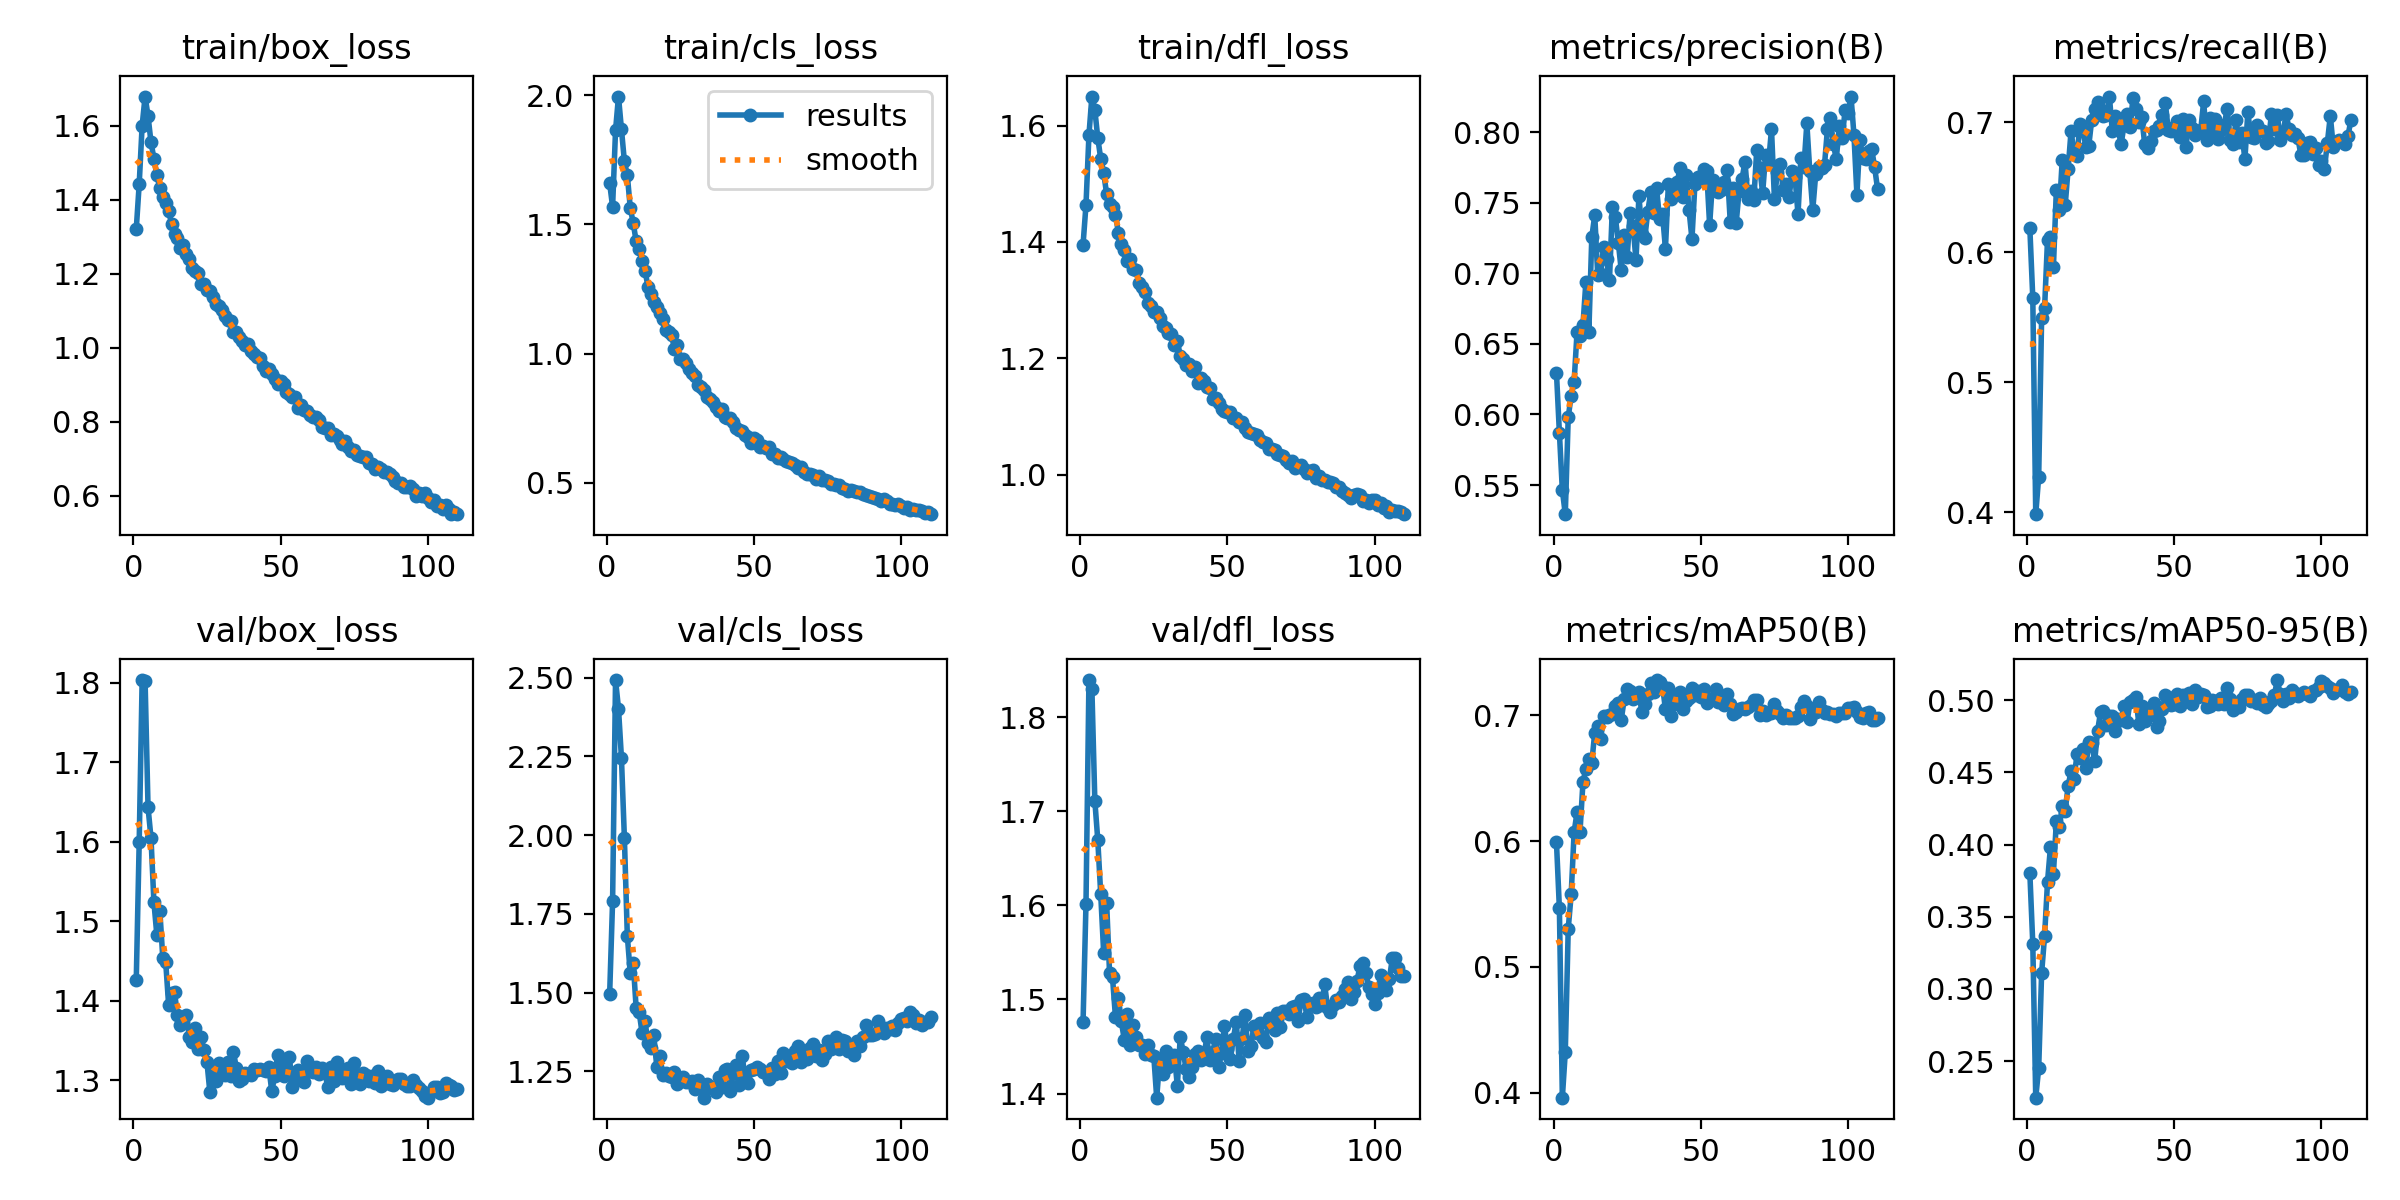

Values plotted in this chart, from the file beside it:
epoch, time, train/box_loss, train/cls_loss, train/dfl_loss, metrics/precision(B), metrics/recall(B), metrics/mAP50(B), metrics/mAP50-95(B), val/box_loss, val/cls_loss, val/dfl_loss, lr/pg0, lr/pg1, lr/pg2, lr/pg3, lr/pg4, lr/pg5, lr/pg6, lr/pg7
1, 438.5, 1.32, 1.66, 1.395, 0.6297, 0.6183, 0.5993, 0.3802, 1.426, 1.495, 1.476, 0.009986, 0.003329, 0.009986, 0.003329, 0.009986, 0.003329, 0.009986, 0.003329
2, 857.6, 1.442, 1.569, 1.464, 0.5871, 0.5647, 0.5465, 0.3311, 1.6, 1.79, 1.602, 0.01985, 0.006618, 0.01985, 0.006618, 0.01985, 0.006618, 0.01985, 0.006618
3, 1272, 1.601, 1.864, 1.584, 0.5464, 0.3986, 0.3961, 0.2246, 1.804, 2.492, 1.839, 0.02959, 0.009863, 0.02959, 0.009863, 0.02959, 0.009863, 0.02959, 0.009863
4, 1684, 1.679, 1.995, 1.65, 0.5294, 0.4273, 0.4323, 0.245, 1.803, 2.402, 1.83, 0.02941, 0.009802, 0.02941, 0.009802, 0.02941, 0.009802, 0.02941, 0.009802
5, 2097, 1.627, 1.869, 1.627, 0.598, 0.5497, 0.5305, 0.3111, 1.643, 2.245, 1.711, 0.02921, 0.009736, 0.02921, 0.009736, 0.02921, 0.009736, 0.02921, 0.009736
6, 2509, 1.556, 1.745, 1.579, 0.6134, 0.5569, 0.5576, 0.3366, 1.605, 1.992, 1.669, 0.02901, 0.00967, 0.02901, 0.00967, 0.02901, 0.00967, 0.02901, 0.00967
7, 2922, 1.511, 1.69, 1.543, 0.6232, 0.6096, 0.6071, 0.3743, 1.524, 1.68, 1.612, 0.02881, 0.009604, 0.02881, 0.009604, 0.02881, 0.009604, 0.02881, 0.009604
8, 3334, 1.466, 1.565, 1.519, 0.6586, 0.6119, 0.6232, 0.3984, 1.483, 1.561, 1.55, 0.02861, 0.009538, 0.02861, 0.009538, 0.02861, 0.009538, 0.02861, 0.009538
9, 3747, 1.432, 1.505, 1.483, 0.6559, 0.5885, 0.6076, 0.3799, 1.514, 1.595, 1.603, 0.02842, 0.009472, 0.02842, 0.009472, 0.02842, 0.009472, 0.02842, 0.009472
10, 4159, 1.407, 1.435, 1.465, 0.6634, 0.648, 0.6469, 0.4161, 1.455, 1.451, 1.528, 0.02822, 0.009406, 0.02822, 0.009406, 0.02822, 0.009406, 0.02822, 0.009406
11, 4571, 1.392, 1.405, 1.461, 0.6942, 0.6323, 0.6576, 0.412, 1.449, 1.44, 1.523, 0.02802, 0.00934, 0.02802, 0.00934, 0.02802, 0.00934, 0.02802, 0.00934
12, 4983, 1.37, 1.359, 1.447, 0.6586, 0.6711, 0.6651, 0.4268, 1.394, 1.372, 1.481, 0.02782, 0.009274, 0.02782, 0.009274, 0.02782, 0.009274, 0.02782, 0.009274
13, 5395, 1.334, 1.322, 1.416, 0.7257, 0.6361, 0.6623, 0.4235, 1.41, 1.409, 1.502, 0.02762, 0.009208, 0.02762, 0.009208, 0.02762, 0.009208, 0.02762, 0.009208
14, 5807, 1.309, 1.26, 1.396, 0.7413, 0.6641, 0.6863, 0.4408, 1.411, 1.341, 1.477, 0.02743, 0.009142, 0.02743, 0.009142, 0.02743, 0.009142, 0.02743, 0.009142
15, 6220, 1.297, 1.23, 1.387, 0.6991, 0.6935, 0.6919, 0.4509, 1.382, 1.323, 1.457, 0.02723, 0.009076, 0.02723, 0.009076, 0.02723, 0.009076, 0.02723, 0.009076
16, 6632, 1.268, 1.2, 1.368, 0.6996, 0.6753, 0.6808, 0.4454, 1.37, 1.365, 1.485, 0.02703, 0.00901, 0.02703, 0.00901, 0.02703, 0.00901, 0.02703, 0.00901
17, 7044, 1.277, 1.179, 1.372, 0.7189, 0.6736, 0.6992, 0.4625, 1.374, 1.265, 1.451, 0.02683, 0.008944, 0.02683, 0.008944, 0.02683, 0.008944, 0.02683, 0.008944
18, 7456, 1.252, 1.156, 1.354, 0.7099, 0.6984, 0.699, 0.4601, 1.382, 1.298, 1.473, 0.02663, 0.008878, 0.02663, 0.008878, 0.02663, 0.008878, 0.02663, 0.008878
19, 7868, 1.239, 1.134, 1.352, 0.6954, 0.6942, 0.7, 0.466, 1.355, 1.24, 1.461, 0.02644, 0.008812, 0.02644, 0.008812, 0.02644, 0.008812, 0.02644, 0.008812
20, 8280, 1.216, 1.092, 1.33, 0.7472, 0.681, 0.7012, 0.4529, 1.348, 1.246, 1.452, 0.02624, 0.008746, 0.02624, 0.008746, 0.02624, 0.008746, 0.02624, 0.008746
21, 8693, 1.207, 1.085, 1.322, 0.7397, 0.6819, 0.7077, 0.4713, 1.366, 1.235, 1.452, 0.02604, 0.00868, 0.02604, 0.00868, 0.02604, 0.00868, 0.02604, 0.00868
22, 9105, 1.202, 1.071, 1.314, 0.7218, 0.7017, 0.7097, 0.4701, 1.339, 1.233, 1.442, 0.02584, 0.008614, 0.02584, 0.008614, 0.02584, 0.008614, 0.02584, 0.008614
23, 9517, 1.171, 1.019, 1.296, 0.7021, 0.7103, 0.6966, 0.4579, 1.354, 1.249, 1.452, 0.02564, 0.008548, 0.02564, 0.008548, 0.02564, 0.008548, 0.02564, 0.008548
24, 9929, 1.173, 1.034, 1.289, 0.7274, 0.7157, 0.7127, 0.4789, 1.338, 1.211, 1.441, 0.02545, 0.008482, 0.02545, 0.008482, 0.02545, 0.008482, 0.02545, 0.008482
25, 10341, 1.155, 0.9798, 1.279, 0.7115, 0.709, 0.7206, 0.492, 1.323, 1.227, 1.44, 0.02525, 0.008416, 0.02525, 0.008416, 0.02525, 0.008416, 0.02525, 0.008416
26, 10754, 1.153, 0.9808, 1.28, 0.7425, 0.7048, 0.719, 0.4928, 1.285, 1.232, 1.396, 0.02505, 0.00835, 0.02505, 0.00835, 0.02505, 0.00835, 0.02505, 0.00835
27, 11166, 1.136, 0.9648, 1.269, 0.7335, 0.7052, 0.713, 0.4827, 1.312, 1.218, 1.435, 0.02485, 0.008284, 0.02485, 0.008284, 0.02485, 0.008284, 0.02485, 0.008284
28, 11578, 1.119, 0.9419, 1.256, 0.7094, 0.7196, 0.7145, 0.489, 1.299, 1.217, 1.421, 0.02465, 0.008218, 0.02465, 0.008218, 0.02465, 0.008218, 0.02465, 0.008218
29, 11990, 1.113, 0.925, 1.252, 0.7549, 0.6932, 0.7185, 0.4894, 1.322, 1.22, 1.446, 0.02446, 0.008152, 0.02446, 0.008152, 0.02446, 0.008152, 0.02446, 0.008152
30, 12402, 1.101, 0.9145, 1.243, 0.7282, 0.7046, 0.7025, 0.479, 1.309, 1.193, 1.428, 0.02426, 0.008086, 0.02426, 0.008086, 0.02426, 0.008086, 0.02426, 0.008086
31, 12815, 1.085, 0.88, 1.242, 0.7252, 0.6936, 0.7093, 0.4869, 1.307, 1.222, 1.44, 0.02406, 0.00802, 0.02406, 0.00802, 0.02406, 0.00802, 0.02406, 0.00802
32, 13227, 1.074, 0.8702, 1.223, 0.7437, 0.6832, 0.7171, 0.4862, 1.323, 1.198, 1.441, 0.02386, 0.007954, 0.02386, 0.007954, 0.02386, 0.007954, 0.02386, 0.007954
33, 13639, 1.072, 0.8576, 1.229, 0.7575, 0.698, 0.7261, 0.4963, 1.306, 1.167, 1.408, 0.02366, 0.007888, 0.02366, 0.007888, 0.02366, 0.007888, 0.02366, 0.007888
34, 14051, 1.043, 0.8326, 1.205, 0.7431, 0.7059, 0.7183, 0.485, 1.336, 1.211, 1.46, 0.02347, 0.007822, 0.02347, 0.007822, 0.02347, 0.007822, 0.02347, 0.007822
35, 14464, 1.043, 0.8241, 1.198, 0.7602, 0.6963, 0.7281, 0.4988, 1.315, 1.199, 1.444, 0.02327, 0.007756, 0.02327, 0.007756, 0.02327, 0.007756, 0.02327, 0.007756
36, 14876, 1.028, 0.8136, 1.189, 0.7383, 0.7182, 0.7266, 0.5004, 1.299, 1.2, 1.426, 0.02307, 0.00769, 0.02307, 0.00769, 0.02307, 0.00769, 0.02307, 0.00769
37, 15288, 1.017, 0.7924, 1.19, 0.742, 0.7097, 0.7235, 0.5021, 1.302, 1.185, 1.417, 0.02287, 0.007624, 0.02287, 0.007624, 0.02287, 0.007624, 0.02287, 0.007624
38, 15701, 1.008, 0.7769, 1.179, 0.7176, 0.7004, 0.7048, 0.4836, 1.309, 1.232, 1.429, 0.02267, 0.007558, 0.02267, 0.007558, 0.02267, 0.007558, 0.02267, 0.007558
39, 16113, 1.01, 0.7847, 1.185, 0.7634, 0.7035, 0.7215, 0.4959, 1.309, 1.201, 1.442, 0.02248, 0.007492, 0.02248, 0.007492, 0.02248, 0.007492, 0.02248, 0.007492
40, 16525, 0.9896, 0.7561, 1.157, 0.7524, 0.6828, 0.6994, 0.4854, 1.306, 1.256, 1.445, 0.02228, 0.007426, 0.02228, 0.007426, 0.02228, 0.007426, 0.02228, 0.007426
41, 16938, 0.9837, 0.7492, 1.167, 0.7574, 0.6803, 0.7135, 0.4929, 1.315, 1.257, 1.436, 0.02208, 0.00736, 0.02208, 0.00736, 0.02208, 0.00736, 0.02208, 0.00736
42, 17350, 0.9747, 0.7488, 1.161, 0.765, 0.6855, 0.7088, 0.4901, 1.313, 1.186, 1.439, 0.02188, 0.007294, 0.02188, 0.007294, 0.02188, 0.007294, 0.02188, 0.007294
43, 17762, 0.9715, 0.7368, 1.15, 0.7747, 0.6928, 0.7189, 0.4982, 1.315, 1.246, 1.46, 0.02168, 0.007228, 0.02168, 0.007228, 0.02168, 0.007228, 0.02168, 0.007228
44, 18175, 0.9496, 0.7116, 1.149, 0.7539, 0.694, 0.7053, 0.4815, 1.314, 1.269, 1.435, 0.02149, 0.007162, 0.02149, 0.007162, 0.02149, 0.007162, 0.02149, 0.007162
45, 18587, 0.9365, 0.7046, 1.131, 0.7696, 0.6967, 0.7114, 0.4854, 1.311, 1.206, 1.444, 0.02129, 0.007096, 0.02129, 0.007096, 0.02129, 0.007096, 0.02129, 0.007096
46, 18999, 0.942, 0.6984, 1.133, 0.745, 0.7052, 0.7141, 0.4942, 1.317, 1.3, 1.459, 0.02109, 0.00703, 0.02109, 0.00703, 0.02109, 0.00703, 0.02109, 0.00703
47, 19412, 0.9287, 0.6848, 1.124, 0.7244, 0.7144, 0.7221, 0.5039, 1.286, 1.225, 1.428, 0.02089, 0.006964, 0.02089, 0.006964, 0.02089, 0.006964, 0.02089, 0.006964
48, 19824, 0.9152, 0.6757, 1.113, 0.7632, 0.6937, 0.7165, 0.5022, 1.305, 1.214, 1.443, 0.02069, 0.006898, 0.02069, 0.006898, 0.02069, 0.006898, 0.02069, 0.006898
49, 20237, 0.9026, 0.6538, 1.11, 0.7686, 0.6934, 0.719, 0.4965, 1.331, 1.255, 1.472, 0.0205, 0.006832, 0.0205, 0.006832, 0.0205, 0.006832, 0.0205, 0.006832
50, 20649, 0.9109, 0.6714, 1.108, 0.7661, 0.696, 0.7144, 0.4974, 1.319, 1.258, 1.448, 0.0203, 0.006766, 0.0203, 0.006766, 0.0203, 0.006766, 0.0203, 0.006766
51, 21062, 0.9025, 0.6647, 1.107, 0.7737, 0.7011, 0.721, 0.5042, 1.305, 1.263, 1.437, 0.0201, 0.0067, 0.0201, 0.0067, 0.0201, 0.0067, 0.0201, 0.0067
52, 21474, 0.8789, 0.6385, 1.098, 0.7723, 0.6887, 0.7102, 0.4963, 1.309, 1.259, 1.458, 0.0199, 0.006634, 0.0199, 0.006634, 0.0199, 0.006634, 0.0199, 0.006634
53, 21886, 0.8751, 0.6434, 1.097, 0.7342, 0.7027, 0.7133, 0.5039, 1.329, 1.249, 1.476, 0.0197, 0.006568, 0.0197, 0.006568, 0.0197, 0.006568, 0.0197, 0.006568
54, 22299, 0.8663, 0.635, 1.091, 0.7659, 0.6808, 0.7129, 0.5037, 1.291, 1.246, 1.434, 0.01951, 0.006502, 0.01951, 0.006502, 0.01951, 0.006502, 0.01951, 0.006502
55, 22711, 0.8679, 0.6379, 1.091, 0.7615, 0.7015, 0.7206, 0.5053, 1.304, 1.226, 1.459, 0.01931, 0.006436, 0.01931, 0.006436, 0.01931, 0.006436, 0.01931, 0.006436
56, 23123, 0.8375, 0.6098, 1.08, 0.7577, 0.6956, 0.711, 0.4973, 1.313, 1.26, 1.483, 0.01911, 0.00637, 0.01911, 0.00637, 0.01911, 0.00637, 0.01911, 0.00637
57, 23536, 0.8449, 0.6099, 1.073, 0.7591, 0.6901, 0.7146, 0.5071, 1.3, 1.243, 1.445, 0.01891, 0.006304, 0.01891, 0.006304, 0.01891, 0.006304, 0.01891, 0.006304
58, 23948, 0.8326, 0.5968, 1.072, 0.7646, 0.6932, 0.7083, 0.5024, 1.299, 1.282, 1.45, 0.01871, 0.006238, 0.01871, 0.006238, 0.01871, 0.006238, 0.01871, 0.006238
59, 24361, 0.8292, 0.598, 1.07, 0.7732, 0.6937, 0.7172, 0.5042, 1.325, 1.246, 1.472, 0.01852, 0.006172, 0.01852, 0.006172, 0.01852, 0.006172, 0.01852, 0.006172
60, 24773, 0.8167, 0.5909, 1.069, 0.7365, 0.7158, 0.7088, 0.5036, 1.312, 1.309, 1.464, 0.01832, 0.006106, 0.01832, 0.006106, 0.01832, 0.006106, 0.01832, 0.006106
... 50 more rows
